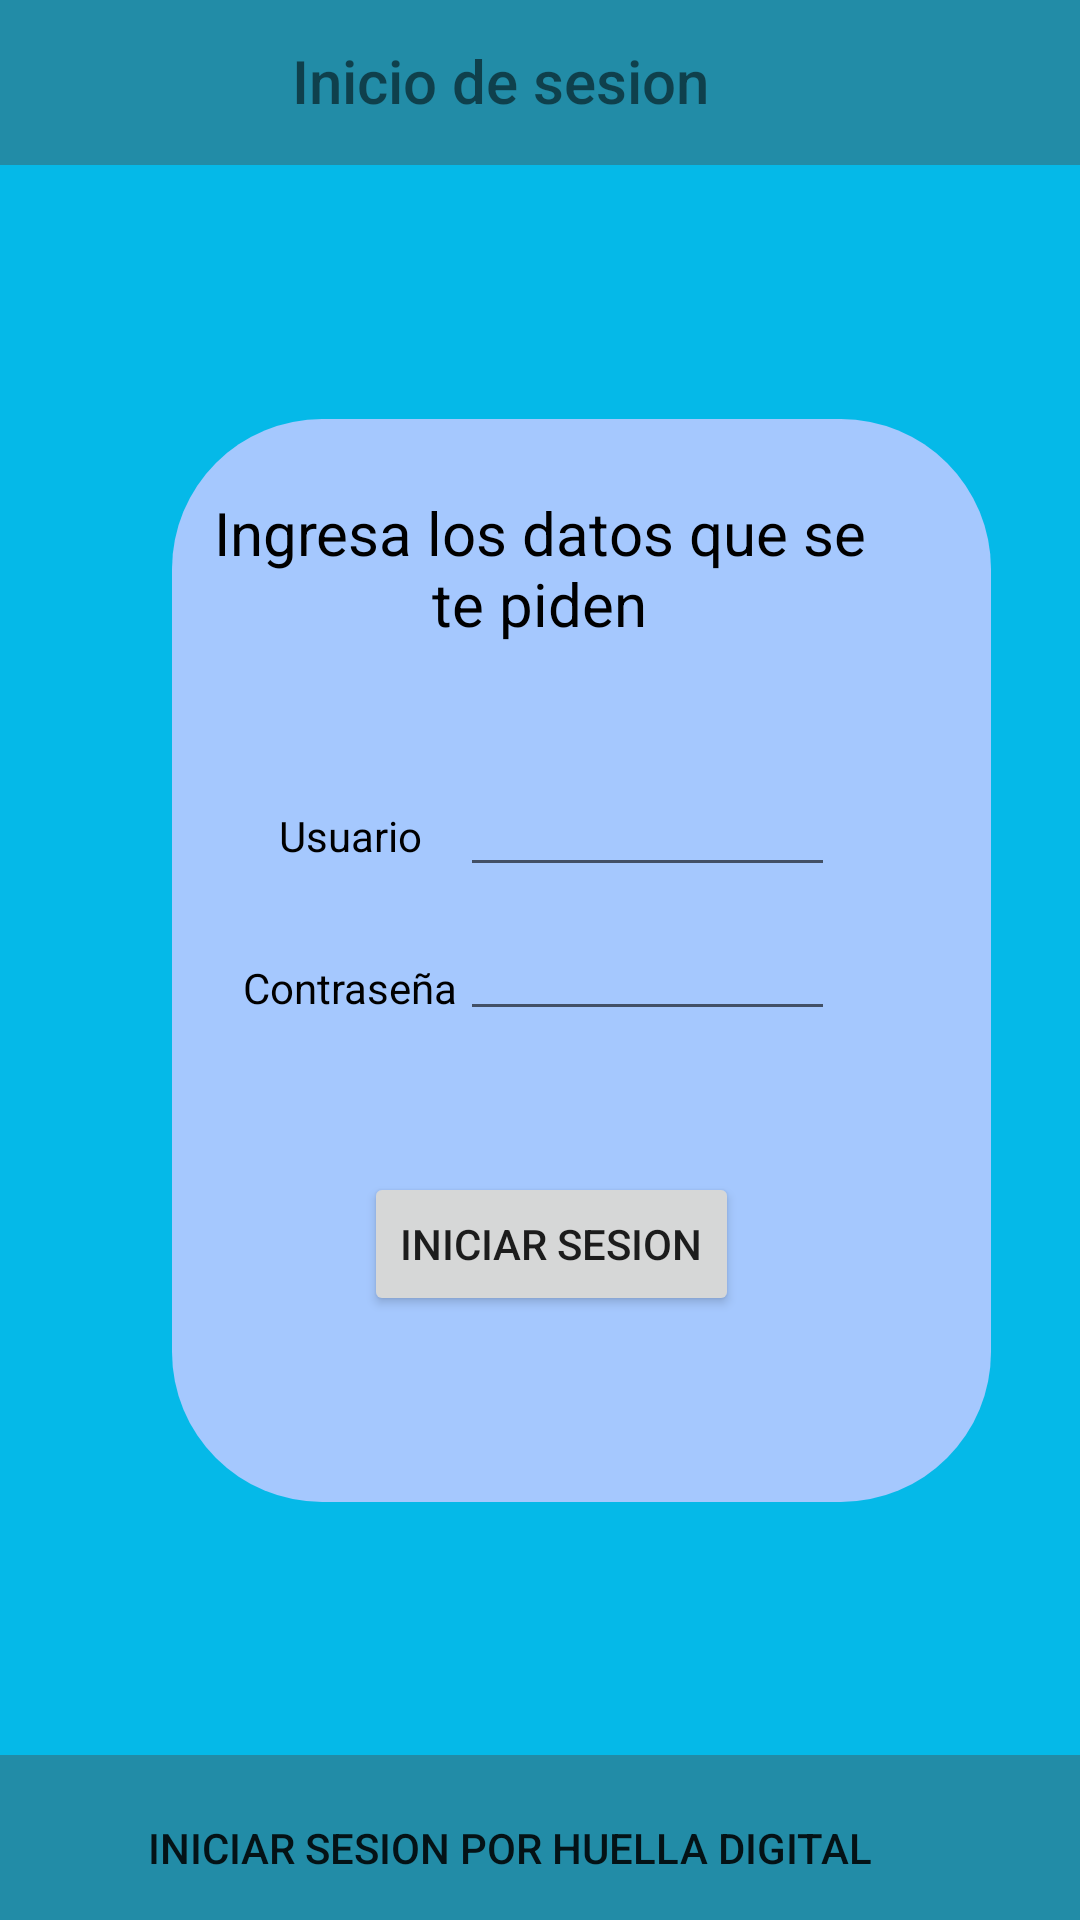

Layout XML and referenced resources for this Android screen:
<!-- AndroidManifest.xml: application theme Theme.BiometricAppV22 -->
<!-- res/layout/activity_pantalla_metodo_tradicional.xml -->
<?xml version="1.0" encoding="utf-8"?>
<androidx.constraintlayout.widget.ConstraintLayout xmlns:android="http://schemas.android.com/apk/res/android"
    xmlns:app="http://schemas.android.com/apk/res-auto"
    xmlns:tools="http://schemas.android.com/tools"
    android:id="@+id/container"
    android:layout_width="match_parent"
    android:layout_height="match_parent"
    tools:context=".MainActivity">

    <androidx.appcompat.widget.Toolbar
        android:id="@+id/toolbar6"
        android:layout_width="412dp"
        android:layout_height="627dp"
        android:layout_marginTop="52dp"
        android:background="#05B9E8"
        android:minHeight="?attr/actionBarSize"
        android:theme="?attr/actionBarTheme"
        app:layout_constraintBottom_toTopOf="@+id/button"
        app:layout_constraintEnd_toEndOf="parent"
        app:layout_constraintHorizontal_bias="0.428"
        app:layout_constraintStart_toStartOf="parent"
        app:layout_constraintTop_toTopOf="parent" />

    <androidx.appcompat.widget.Toolbar
        android:id="@+id/toolbar7"
        android:layout_width="273dp"
        android:layout_height="361dp"
        android:background="@drawable/curva1"
        android:minHeight="?attr/actionBarSize"
        android:theme="?attr/actionBarTheme"
        app:layout_constraintBottom_toBottomOf="parent"
        app:layout_constraintEnd_toEndOf="@+id/toolbar6"
        app:layout_constraintHorizontal_bias="0.49"
        app:layout_constraintStart_toStartOf="parent"
        app:layout_constraintTop_toTopOf="@+id/toolbar3" />

    <androidx.appcompat.widget.Toolbar
        android:id="@+id/toolbar5"
        android:layout_width="416dp"
        android:layout_height="55dp"
        android:background="#228CA7"
        android:minHeight="?attr/actionBarSize"
        android:theme="?attr/actionBarTheme"
        app:layout_constraintBottom_toBottomOf="@+id/button"
        app:layout_constraintEnd_toEndOf="parent"
        app:layout_constraintHorizontal_bias="0.4"
        app:layout_constraintStart_toStartOf="parent"
        app:layout_constraintTop_toBottomOf="@+id/toolbar7"
        app:layout_constraintVertical_bias="1.0" />

    <androidx.appcompat.widget.Toolbar
        android:id="@+id/toolbar3"
        android:layout_width="416dp"
        android:layout_height="55dp"
        android:background="#228CA7"
        android:minHeight="?attr/actionBarSize"
        android:theme="?attr/actionBarTheme"
        app:layout_constraintEnd_toEndOf="parent"
        app:layout_constraintStart_toStartOf="parent"
        app:layout_constraintTop_toTopOf="parent" />

    <TextView
        android:id="@+id/textView"
        android:layout_width="wrap_content"
        android:layout_height="wrap_content"
        android:fontFamily="sans-serif-medium"
        android:text="Inicio de sesion"
        android:textSize="20sp"
        app:layout_constraintBottom_toBottomOf="parent"
        app:layout_constraintEnd_toEndOf="parent"
        app:layout_constraintHorizontal_bias="0.503"
        app:layout_constraintStart_toStartOf="@+id/toolbar3"
        app:layout_constraintTop_toTopOf="@+id/toolbar3"
        app:layout_constraintVertical_bias="0.022" />

    <TextView
        android:id="@+id/textView2"
        android:layout_width="228dp"
        android:layout_height="87dp"
        android:gravity="center"
        android:text="Ingresa los datos que se te piden"
        android:textColor="#000000"
        android:textColorHighlight="#000000"
        android:textSize="20sp"
        app:layout_constraintBottom_toBottomOf="@+id/toolbar7"
        app:layout_constraintEnd_toEndOf="parent"
        app:layout_constraintHorizontal_bias="0.497"
        app:layout_constraintStart_toStartOf="parent"
        app:layout_constraintTop_toTopOf="@+id/toolbar7"
        app:layout_constraintVertical_bias="0.023" />

    <TextView
        android:id="@+id/textView7"
        android:layout_width="119dp"
        android:layout_height="50dp"
        android:gravity="center"
        android:text="Contraseña"
        android:textColor="#000000"
        android:textColorHighlight="#000000"
        android:textSize="14sp"
        app:layout_constraintBottom_toBottomOf="parent"
        app:layout_constraintEnd_toEndOf="@+id/toolbar7"
        app:layout_constraintHorizontal_bias="0.0"
        app:layout_constraintStart_toStartOf="@+id/textView8"
        app:layout_constraintTop_toTopOf="parent"
        app:layout_constraintVertical_bias="0.516" />

    <TextView
        android:id="@+id/textView8"
        android:layout_width="119dp"
        android:layout_height="50dp"
        android:gravity="center"
        android:text="Usuario"
        android:textColor="#000000"
        android:textColorHighlight="#000000"
        android:textSize="14sp"
        app:layout_constraintBottom_toBottomOf="parent"
        app:layout_constraintEnd_toEndOf="@+id/toolbar7"
        app:layout_constraintHorizontal_bias="0.0"
        app:layout_constraintStart_toStartOf="@+id/toolbar7"
        app:layout_constraintTop_toTopOf="parent"
        app:layout_constraintVertical_bias="0.43" />

    <Button
        android:id="@+id/button"
        android:layout_width="wrap_content"
        android:layout_height="wrap_content"
        android:background="@drawable/btm"
        android:text="Iniciar sesion por huella digital"
        app:layout_constraintBottom_toBottomOf="parent"
        app:layout_constraintEnd_toEndOf="parent"
        app:layout_constraintHorizontal_bias="0.51"
        app:layout_constraintStart_toStartOf="@+id/toolbar5"
        app:layout_constraintTop_toBottomOf="@+id/toolbar7"
        app:layout_constraintVertical_bias="1.0" />

    <EditText
        android:id="@+id/editTextTextPassword"
        android:layout_width="125dp"
        android:layout_height="48dp"
        android:ems="10"
        android:inputType="textPassword"
        app:layout_constraintBottom_toBottomOf="@+id/toolbar7"
        app:layout_constraintEnd_toEndOf="parent"
        app:layout_constraintHorizontal_bias="0.653"
        app:layout_constraintStart_toStartOf="parent"
        app:layout_constraintTop_toTopOf="@+id/toolbar7"
        app:layout_constraintVertical_bias="0.498"
        tools:ignore="SpeakableTextPresentCheck,SpeakableTextPresentCheck" />

    <EditText
        android:id="@+id/editTextTextPersonName"
        android:layout_width="125dp"
        android:layout_height="48dp"
        android:ems="10"
        android:inputType="textPersonName"
        app:layout_constraintBottom_toBottomOf="@+id/toolbar7"
        app:layout_constraintEnd_toEndOf="parent"
        app:layout_constraintHorizontal_bias="0.653"
        app:layout_constraintStart_toStartOf="parent"
        app:layout_constraintTop_toTopOf="@+id/toolbar7"
        app:layout_constraintVertical_bias="0.345" />

    <Button
        android:id="@+id/button3"
        android:layout_width="wrap_content"
        android:layout_height="wrap_content"
        android:text="Iniciar sesion"
        app:layout_constraintBottom_toBottomOf="parent"
        app:layout_constraintEnd_toEndOf="parent"
        app:layout_constraintHorizontal_bias="0.517"
        app:layout_constraintStart_toStartOf="parent"
        app:layout_constraintTop_toTopOf="@+id/toolbar3"
        app:layout_constraintVertical_bias="0.66" />

</androidx.constraintlayout.widget.ConstraintLayout>
<!-- resources referenced by this layout -->
<resources>
  <!-- drawable btm (drawable) -->
  <?xml version="1.0" encoding="utf-8"?>
  <selector android:shape="rectangle"
      xmlns:android="http://schemas.android.com/apk/res/android">
  
      <stroke android:color="#646e6c" android:width="5dp"/>
      <corners android:radius="10dp"/>
  
  </selector>
  <!-- drawable curva1 (drawable) -->
  <?xml version="1.0" encoding="utf-8"?>
  <shape xmlns:android="http://schemas.android.com/apk/res/android">
      <solid android:color="#A5C8FE"/>
      <corners android:radius="50dp"/>
  </shape>
  <style name="Theme.BiometricAppV22" parent="Theme.MaterialComponents.DayNight.DarkActionBar">
          
          <item name="colorPrimary">@color/purple_500</item>
          <item name="colorPrimaryVariant">@color/purple_700</item>
          <item name="colorOnPrimary">@color/white</item>
          
          <item name="colorSecondary">@color/teal_200</item>
          <item name="colorSecondaryVariant">@color/teal_700</item>
          <item name="colorOnSecondary">@color/black</item>
          
          <item name="android:statusBarColor">?attr/colorPrimaryVariant</item>
          
      </style>
  <!-- not gathered from this repository: default colours our renderer supplied (Android Studio template values) -->
  <color name="purple_500">#FF6200EE</color>
  <color name="purple_700">#FF3700B3</color>
  <color name="teal_200">#FF03DAC5</color>
  <color name="teal_700">#FF018786</color>
  <color name="black">#FF000000</color>
  <color name="white">#FFFFFFFF</color>
</resources>
